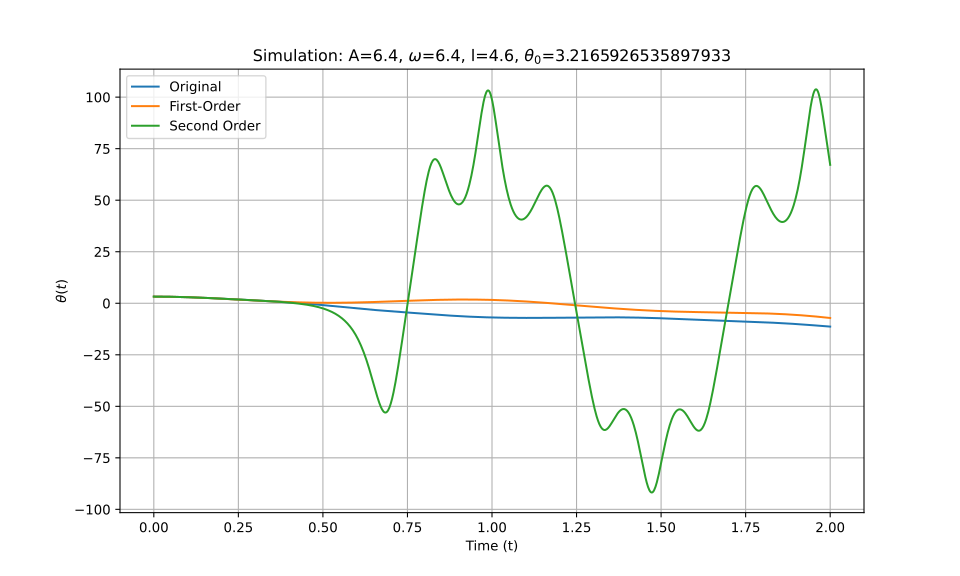

Data behind this chart, as committed beside it:
t_eval, Equation_1, Equation_2, Equation_3
0.0, 3.217, 3.217, 3.217
0.002002, 3.216, 3.216, 3.216
0.004004, 3.216, 3.216, 3.216
0.006006, 3.216, 3.216, 3.216
0.008008, 3.215, 3.215, 3.215
0.01001, 3.214, 3.214, 3.214
0.01201, 3.213, 3.212, 3.213
0.01401, 3.211, 3.211, 3.211
0.01602, 3.209, 3.209, 3.209
0.01802, 3.207, 3.207, 3.207
0.02002, 3.205, 3.205, 3.205
0.02202, 3.203, 3.203, 3.203
0.02402, 3.2, 3.2, 3.2
0.02603, 3.197, 3.197, 3.197
0.02803, 3.194, 3.194, 3.194
0.03003, 3.191, 3.191, 3.191
0.03203, 3.188, 3.188, 3.188
0.03403, 3.184, 3.184, 3.184
0.03604, 3.18, 3.18, 3.18
0.03804, 3.176, 3.176, 3.176
0.04004, 3.171, 3.171, 3.171
0.04204, 3.167, 3.167, 3.167
0.04404, 3.162, 3.162, 3.162
0.04605, 3.157, 3.157, 3.157
0.04805, 3.151, 3.151, 3.151
0.05005, 3.146, 3.146, 3.146
0.05205, 3.14, 3.14, 3.14
0.05405, 3.134, 3.134, 3.134
0.05606, 3.128, 3.128, 3.128
0.05806, 3.122, 3.122, 3.122
0.06006, 3.115, 3.115, 3.115
0.06206, 3.108, 3.108, 3.108
0.06406, 3.101, 3.101, 3.101
0.06607, 3.094, 3.094, 3.094
0.06807, 3.087, 3.087, 3.087
0.07007, 3.079, 3.079, 3.079
0.07207, 3.071, 3.071, 3.071
0.07407, 3.063, 3.063, 3.063
0.07608, 3.055, 3.055, 3.055
0.07808, 3.046, 3.047, 3.046
0.08008, 3.038, 3.038, 3.038
0.08208, 3.029, 3.029, 3.029
0.08408, 3.02, 3.02, 3.02
0.08609, 3.011, 3.011, 3.011
0.08809, 3.001, 3.002, 3.001
0.09009, 2.992, 2.992, 2.992
0.09209, 2.982, 2.982, 2.982
0.09409, 2.972, 2.972, 2.972
0.0961, 2.962, 2.962, 2.962
0.0981, 2.951, 2.952, 2.951
0.1001, 2.941, 2.941, 2.941
0.1021, 2.93, 2.93, 2.93
0.1041, 2.919, 2.919, 2.919
0.1061, 2.908, 2.908, 2.908
0.1081, 2.897, 2.897, 2.897
0.1101, 2.886, 2.885, 2.886
0.1121, 2.874, 2.874, 2.874
0.1141, 2.862, 2.862, 2.862
0.1161, 2.85, 2.85, 2.85
0.1181, 2.838, 2.838, 2.838
... 940 more rows
